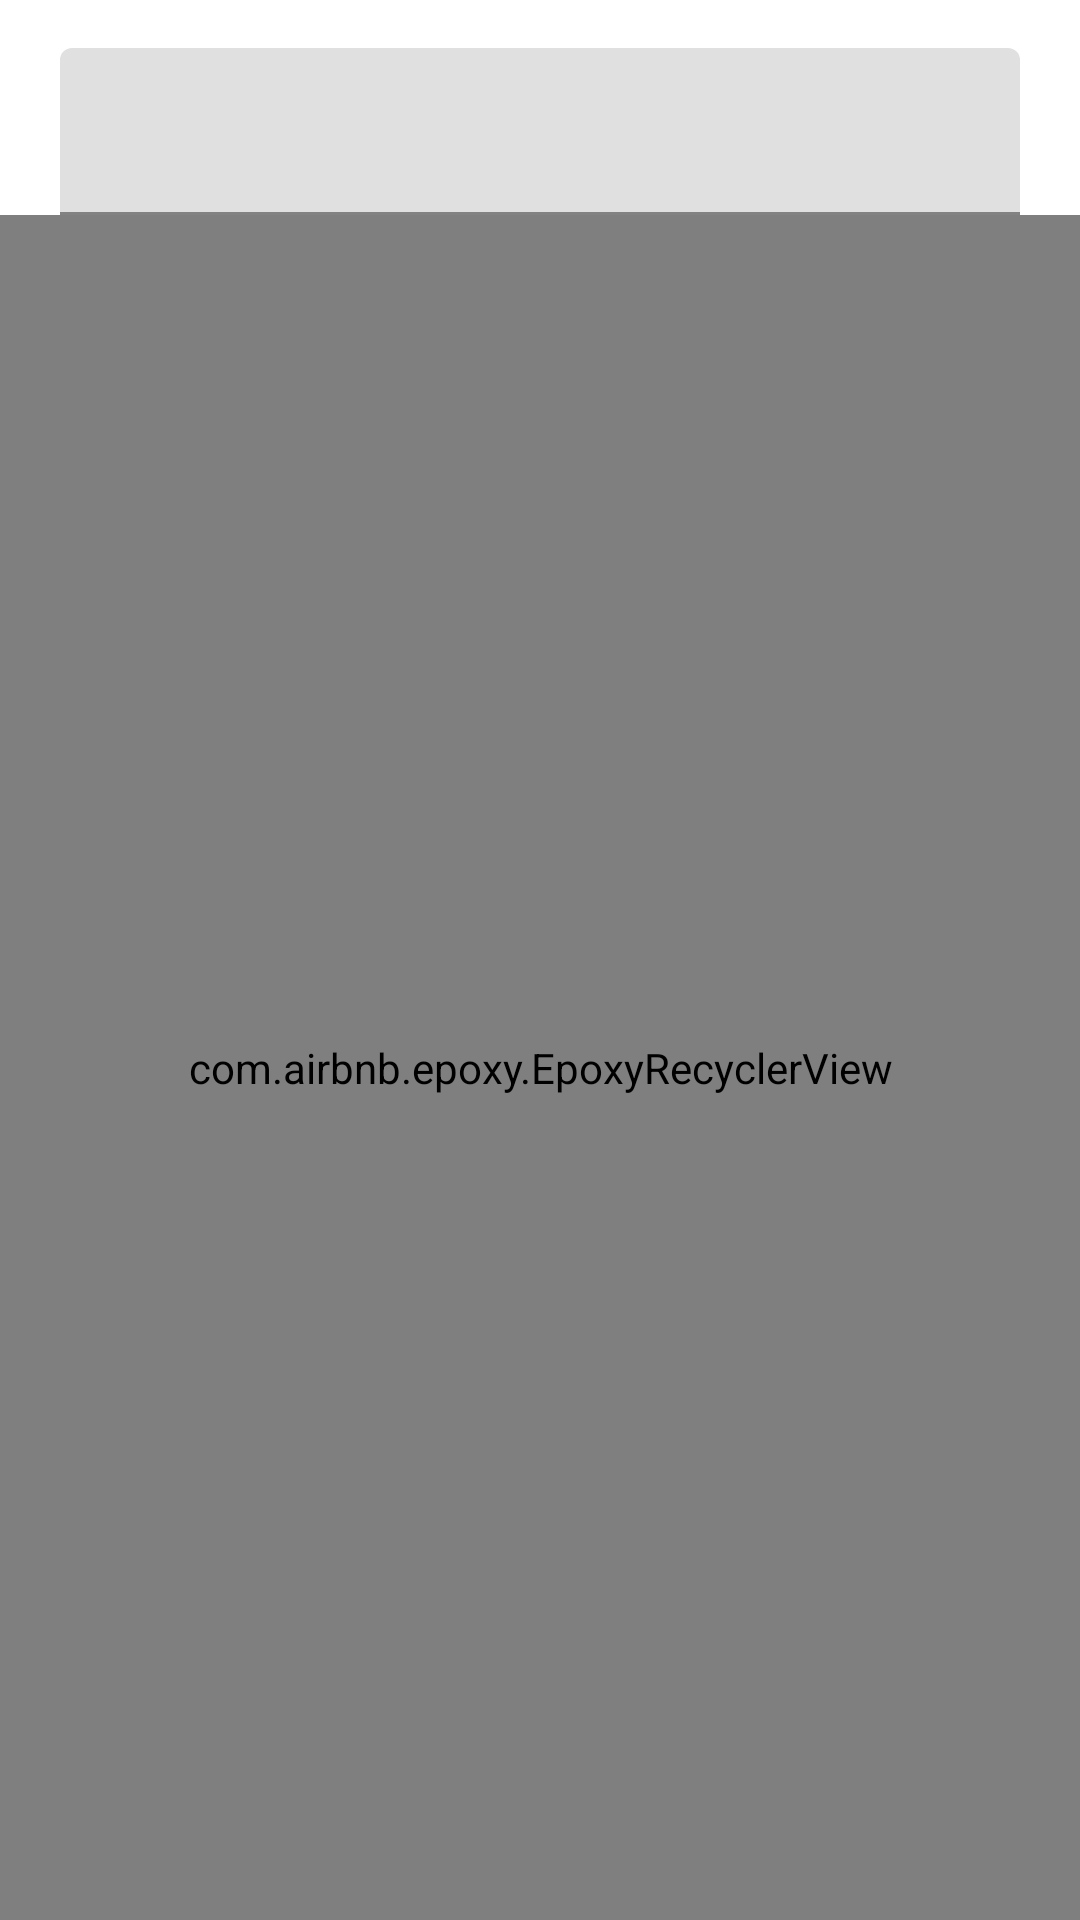

Write the Android layout XML for this screen, with the resource values it uses.
<!-- AndroidManifest.xml: application theme Theme.GitRepository -->
<!-- res/layout/fragment_home_item.xml -->
<?xml version="1.0" encoding="utf-8"?>
<androidx.constraintlayout.widget.ConstraintLayout xmlns:android="http://schemas.android.com/apk/res/android"
    xmlns:app="http://schemas.android.com/apk/res-auto"
    xmlns:tools="http://schemas.android.com/tools"
    android:layout_width="match_parent"
    android:layout_height="match_parent"
    tools:context=".screen.home.item.HomeItemFragment">


    <com.google.android.material.textfield.TextInputLayout
        android:id="@+id/search"
        android:layout_width="match_parent"
        android:layout_height="wrap_content"
        android:layout_marginTop="16dp"
        android:labelFor="@id/searchText"
        app:endIconDrawable="@android:drawable/ic_menu_close_clear_cancel"
        app:endIconMode="clear_text"
        android:layout_marginEnd="20dp"
        android:layout_marginStart="20dp"
        app:layout_constraintEnd_toEndOf="parent"
        app:layout_constraintStart_toStartOf="parent"
        app:layout_constraintTop_toTopOf="parent">

        <EditText
            android:id="@+id/searchText"
            android:layout_width="match_parent"
            android:layout_height="match_parent"
            android:importantForAutofill="no"
            android:inputType="textCapWords" />

    </com.google.android.material.textfield.TextInputLayout>

    <com.airbnb.epoxy.EpoxyRecyclerView
        android:id="@+id/epoxyView"
        android:layout_width="0dp"
        android:layout_height="0dp"
        android:paddingStart="10dp"
        android:paddingEnd="10dp"
        app:layout_constraintBottom_toBottomOf="parent"
        app:layout_constraintEnd_toEndOf="parent"
        app:layout_constraintStart_toStartOf="parent"
        app:layout_constraintTop_toBottomOf="@+id/search" />

    <ProgressBar
        android:id="@+id/progressBar"
        style="?android:attr/progressBarStyle"
        android:layout_width="wrap_content"
        android:layout_height="wrap_content"
        android:visibility="gone"
        app:layout_constraintBottom_toBottomOf="parent"
        app:layout_constraintEnd_toEndOf="parent"
        app:layout_constraintStart_toStartOf="parent"
        app:layout_constraintTop_toTopOf="parent" />

</androidx.constraintlayout.widget.ConstraintLayout>
<!-- resources referenced by this layout -->
<resources>
  <style name="Theme.GitRepository" parent="Theme.MaterialComponents.DayNight.DarkActionBar">
          
          <item name="colorPrimary">@color/purple_500</item>
          <item name="colorPrimaryVariant">@color/purple_700</item>
          <item name="colorOnPrimary">@color/white</item>
          
          <item name="colorSecondary">@color/teal_200</item>
          <item name="colorSecondaryVariant">@color/teal_700</item>
          <item name="colorOnSecondary">@color/black</item>
          
          <item name="android:statusBarColor" tools:targetApi="l">?attr/colorPrimaryVariant</item>
          
      </style>
  <!-- not gathered from this repository: default colours our renderer supplied (Android Studio template values) -->
  <color name="purple_500">#FF6200EE</color>
  <color name="purple_700">#FF3700B3</color>
  <color name="teal_200">#FF03DAC5</color>
  <color name="teal_700">#FF018786</color>
  <color name="black">#FF000000</color>
  <color name="white">#FFFFFFFF</color>
</resources>
